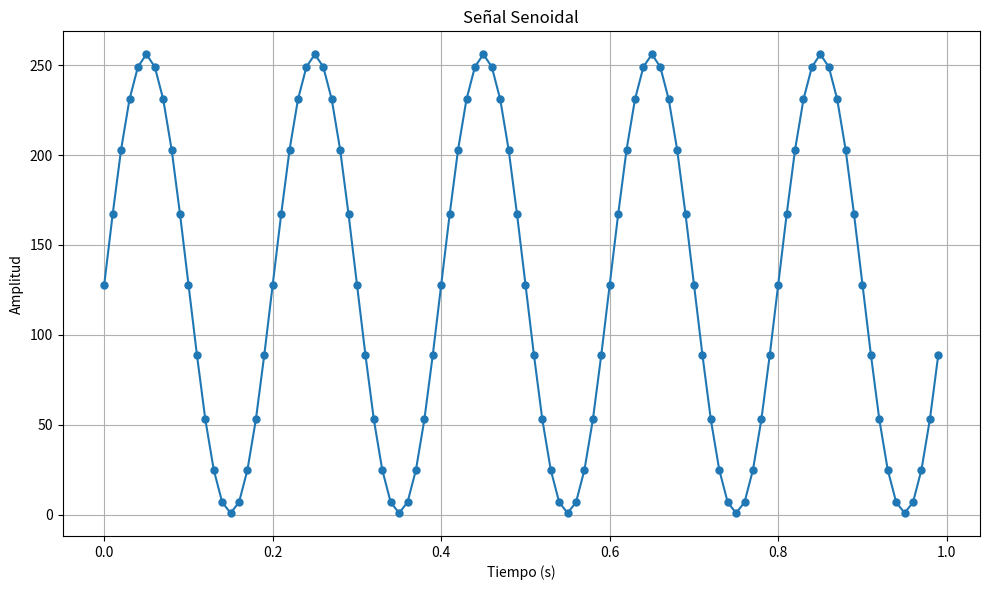

Recreate this plot in Python.
import numpy as np
import matplotlib.pyplot as plt

# Parámetros de la señal
f = 5      # Frecuencia de la señal (Hz)
fs = 100     # Frecuencia de muestreo (Hz)
t_start = 0   # Tiempo de inicio (s)
t_end = 1 # Tiempo de finalización (s)

# Generar vector de tiempos
t = np.arange(t_start, t_end, 1/fs) 

# Generar señal senoidal
y = np.sin(2 * np.pi * f * t )
n=256
cuantum = np.digitize(y, np.linspace(-1,1,n ))
# Convert the array to 8-bit integer

int8_array = cuantum.astype(np.int8)
desp=[]
for elemento in cuantum:
    signo = elemento & 0b10000000
    if signo == 128 :
        desp.append ((elemento >> 4 )* -1)
    else:
        desp.append (elemento >> 4)


print (desp)
# Graficar
plt.figure(figsize=(10,6))
#plt.plot(t, cuantum, '-o', markersize=5, label="Puntos de Muestreo")  # Agregar puntos
plt.plot(t, cuantum, '-o', markersize=5, label="Puntos de Muestreo")  # Agregar puntos
plt.title("Señal Senoidal")
plt.xlabel("Tiempo (s)")
plt.ylabel("Amplitud")
plt.grid(True)
plt.tight_layout()
plt.show()

dumb = 0

